Dataset: poultry (GitHub, PerezAbel/Flora-AI). Classes: bumblefoot, fowlpox, healthy, coryza, CRD.

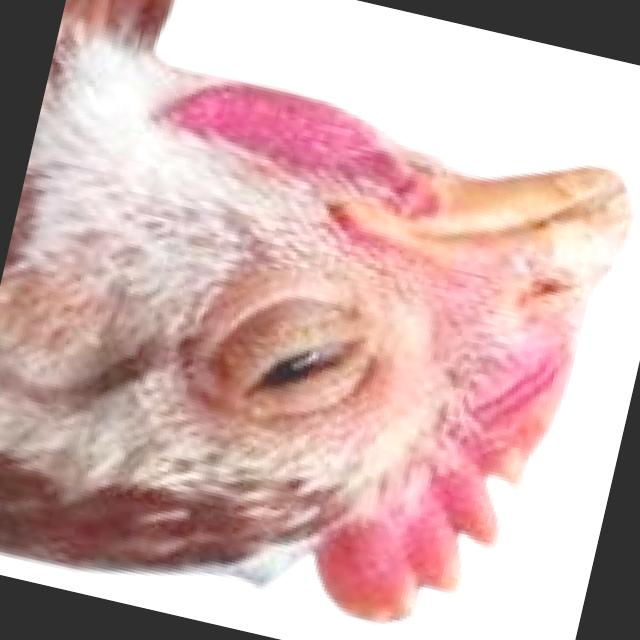
Label: coryza

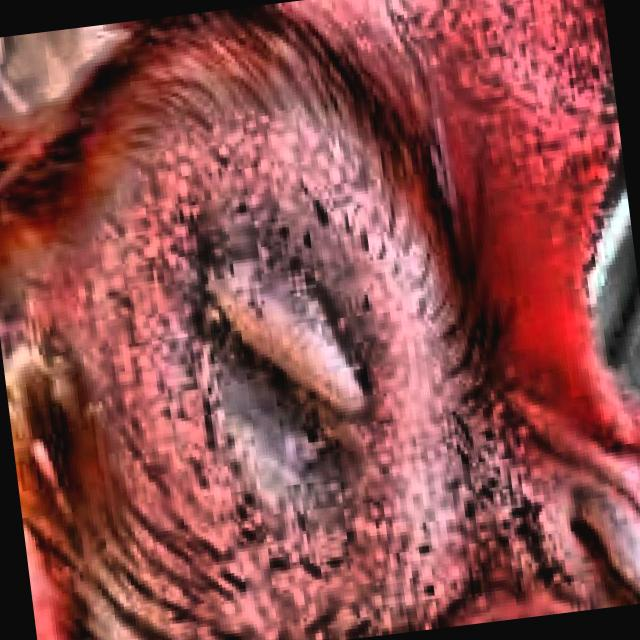
Label: coryza

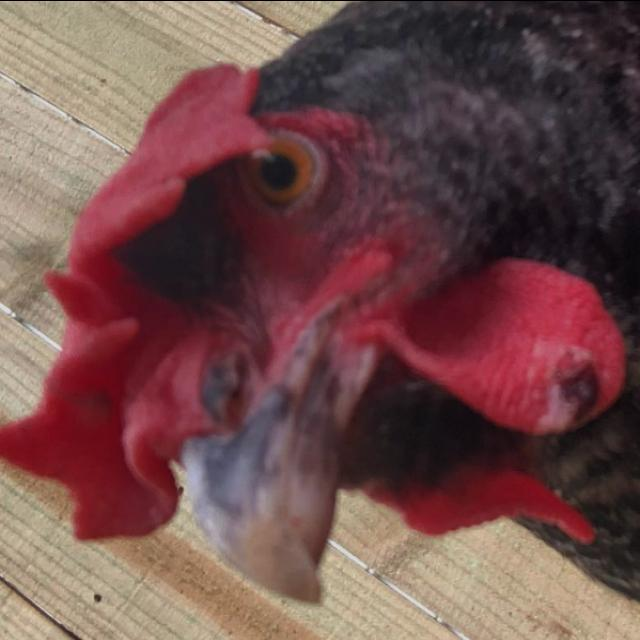
Label: fowlpox

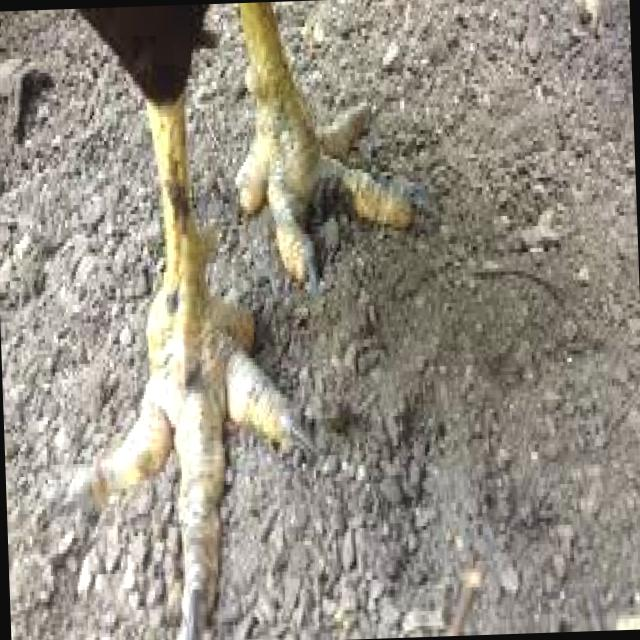
Label: bumblefoot

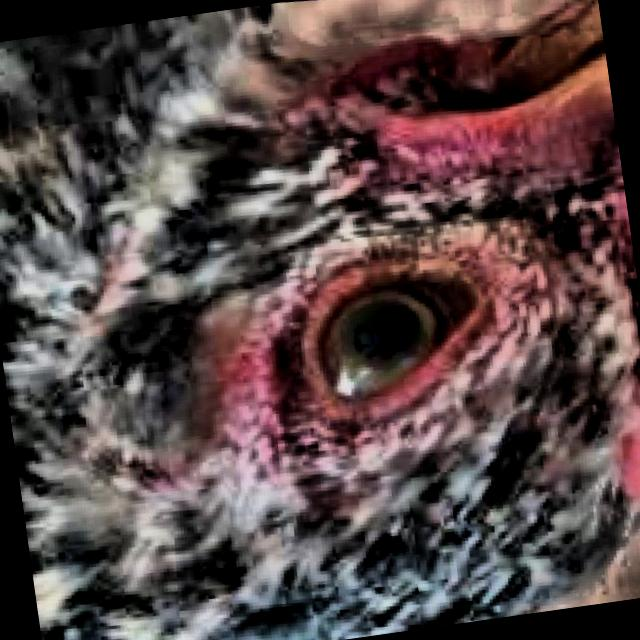
Label: healthy

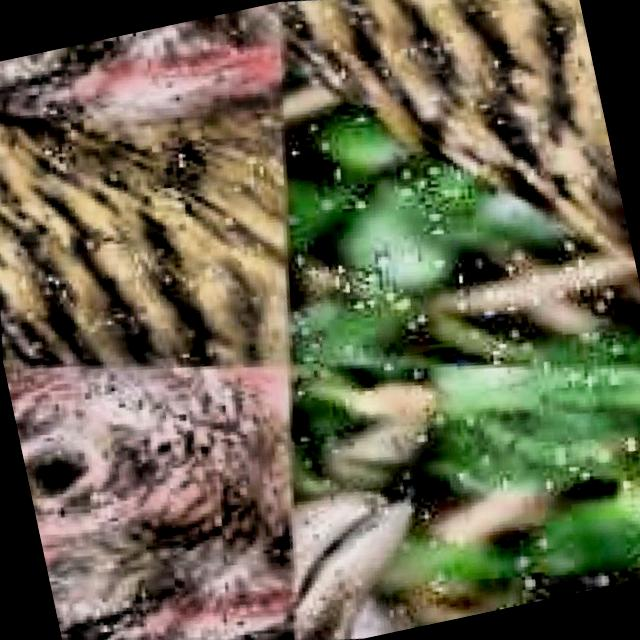
Label: CRD
